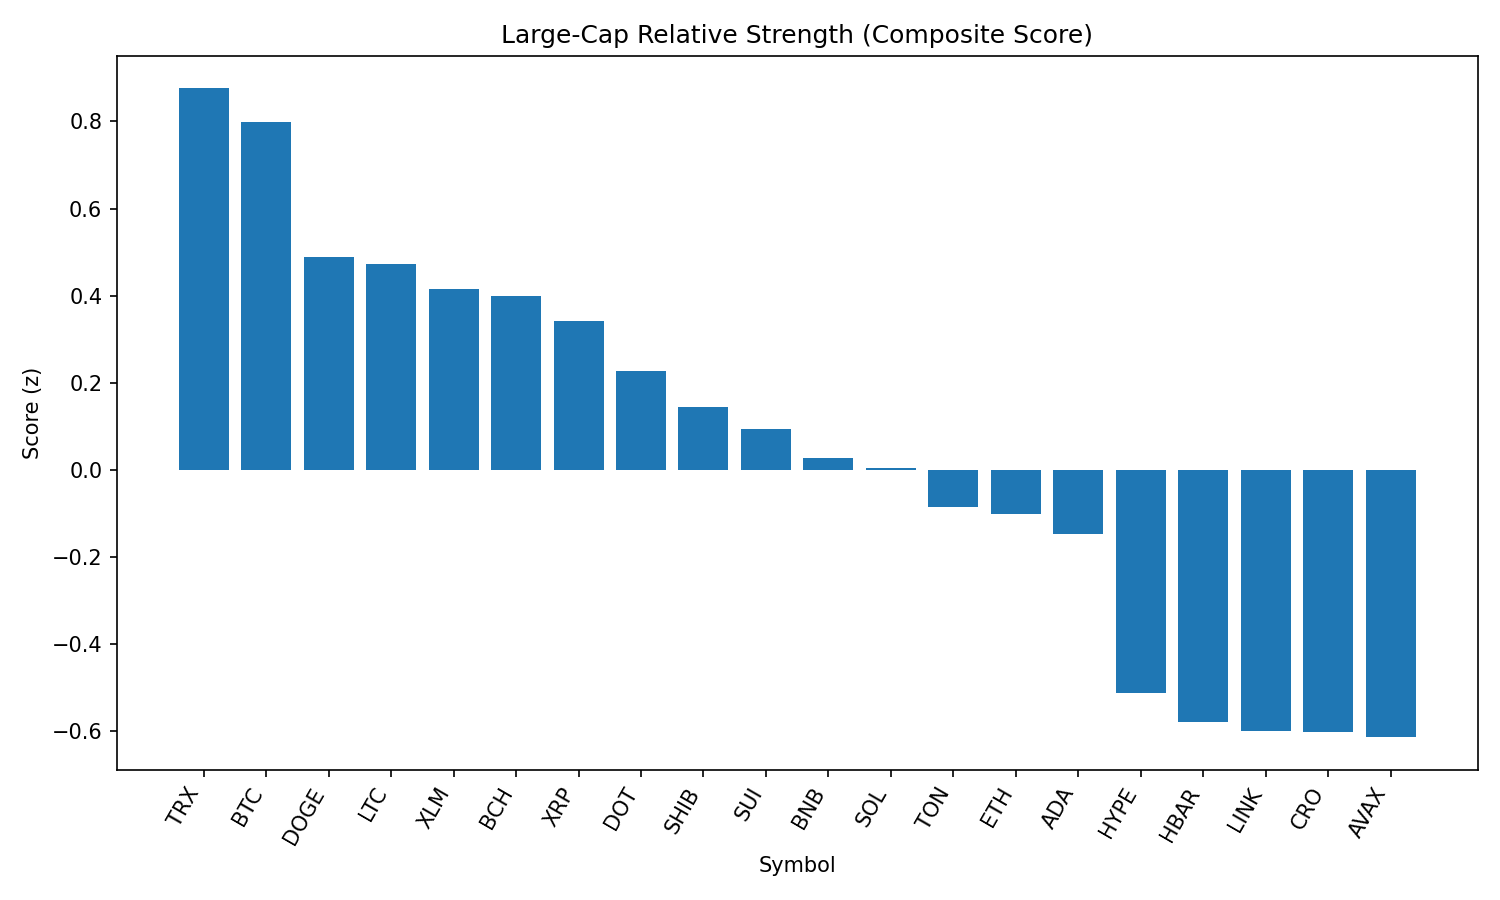

The table this chart was drawn from, first rows:
rank, name, symbol, price, pct_1h, pct_24h, pct_7d, pct_1h_vs_btc, pct_24h_vs_btc, pct_7d_vs_btc, market_cap_rank, market_cap, volume_usd, score
1, TRON, TRX, 0.3388, 0.239, -1.168, -4.047, 0.3729, -1.681, -2.062, 10, 32073718055, 722870720, 0.8759
2, Bitcoin, BTC, 109111, -0.1339, 0.5133, -1.986, 0.0, 0.0, 0.0, 1, 2173097924437, 37871297600, 0.7981
3, Dogecoin, DOGE, 0.2154, -0.07137, -1.001, -1.78, 0.06254, -1.514, 0.2054, 9, 32459852924, 2106017248, 0.4897
4, Litecoin, LTC, 109.9, -0.144, -0.5797, -2.087, -0.01008, -1.093, -0.1011, 27, 8382050175, 453935938, 0.4725
5, Stellar, XLM, 0.3553, -0.03241, -1.102, -9.951, 0.1015, -1.615, -7.966, 20, 11150156164, 308276049, 0.4157
6, Bitcoin Cash, BCH, 544.9, -0.1885, -0.5398, -3.479, -0.0546, -1.053, -1.494, 21, 10852085247, 196642645, 0.3979
7, XRP, XRP, 2.77, -0.01448, -1.815, -6.105, 0.1194, -2.328, -4.119, 4, 164583766952, 6870678663, 0.3423
8, Polkadot, DOT, 3.76, -0.1751, -1.362, -3.513, -0.04115, -1.875, -1.527, 35, 5720724124, 312980768, 0.2265
9, Shiba Inu, SHIB, 1.219e-05, -0.2342, -1.435, -1.761, -0.1003, -1.948, 0.2247, 31, 7187511413, 225943192, 0.1444
10, Sui, SUI, 3.24, -0.1925, -1.667, -6.596, -0.05862, -2.18, -4.61, 19, 11573024264, 1074257469, 0.09279
11, BNB, BNB, 850.4, -0.3534, -1.167, -2.263, -0.2195, -1.68, -0.2775, 5, 118337882079, 1428518584, 0.0278
12, Solana, SOL, 200, -0.2556, -2.117, 0.8827, -0.1217, -2.631, 2.868, 6, 108244522704, 6838238234, 0.004918
13, Toncoin, TON, 3.11, -0.4322, -1.067, -3.648, -0.2983, -1.58, -1.663, 29, 7994113068, 133909907, -0.08578
14, Ethereum, ETH, 4385, -0.3149, -2.012, -5.342, -0.181, -2.526, -3.356, 2, 529464852327, 25995938609, -0.1023
15, Cardano, ADA, 0.8135, -0.398, -1.455, -5.672, -0.2641, -1.968, -3.687, 11, 29680975898, 1594692774, -0.1475
16, Hyperliquid, HYPE, 44.45, -0.9162, 0.09089, -2.286, -0.7823, -0.4224, -0.3002, 17, 12056789076, 299808946, -0.5121
17, Hedera, HBAR, 0.2163, -0.2876, -3.763, -9.992, -0.1537, -4.277, -8.006, 24, 9180807415, 278987206, -0.5795
18, Chainlink, LINK, 22.97, -0.4196, -3.249, -5.893, -0.2857, -3.762, -3.907, 13, 15578659343, 1265203856, -0.6
19, Cronos, CRO, 0.2728, -0.799, -4.934, 69.35, -0.6651, -5.448, 71.33, 25, 9176344221, 264448899, -0.6029
20, Avalanche, AVAX, 23.75, -0.8151, -1.003, -2.099, -0.6812, -1.517, -0.1137, 22, 10028532330, 560911365, -0.6145
21, World Liberty Financial, WLFI, 0.2605, -0.1662, -7.339, 0.0, -0.03234, -7.852, 1.986, 30, 7453692513, 1213673769, -1.103
